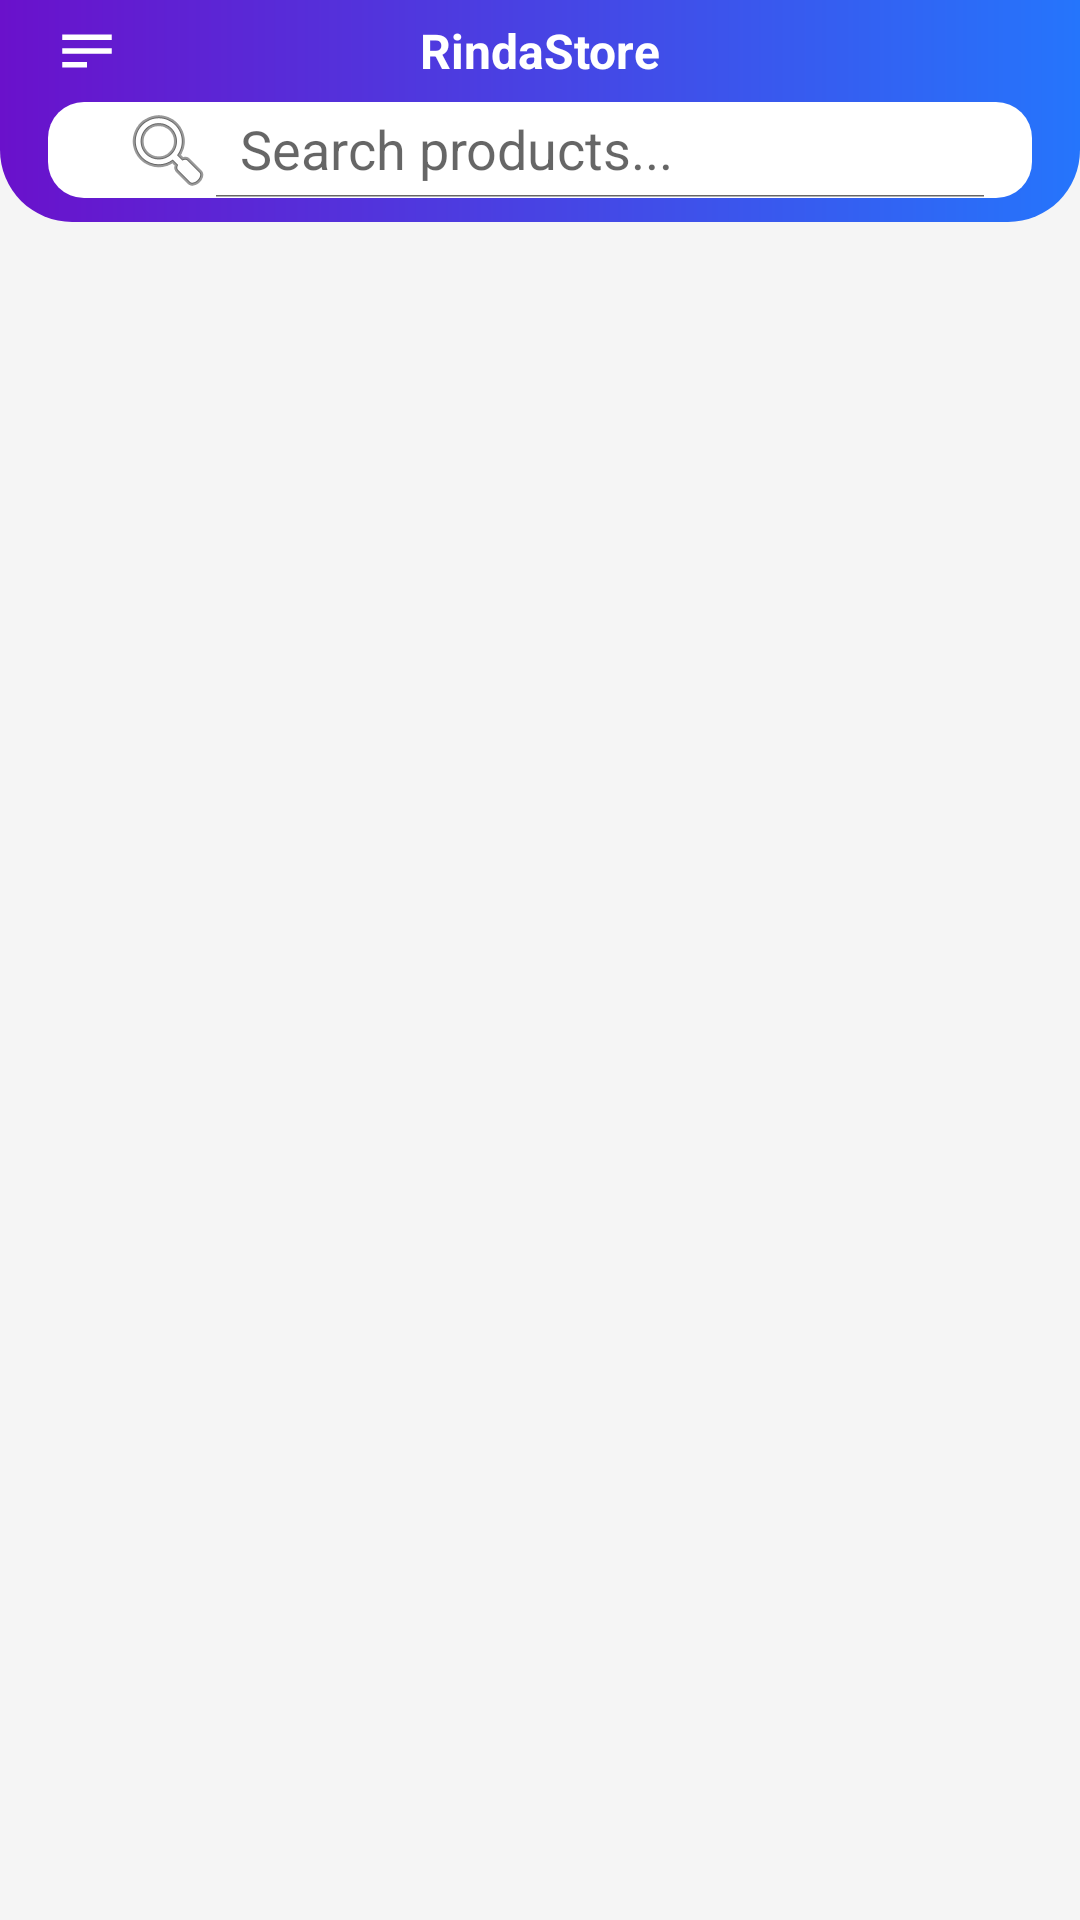

Layout XML and referenced resources for this Android screen:
<!-- AndroidManifest.xml: application theme Theme.NexusShop -->
<!-- res/layout/activity_main.xml -->
<?xml version="1.0" encoding="utf-8"?>
<androidx.drawerlayout.widget.DrawerLayout xmlns:android="http://schemas.android.com/apk/res/android"
    xmlns:app="http://schemas.android.com/apk/res-auto"
    xmlns:tools="http://schemas.android.com/tools"
    android:id="@+id/drawerLayout"
    android:layout_width="match_parent"
    android:layout_height="match_parent"
    android:background="@color/background_light"
    tools:context=".MainActivity">

    <androidx.coordinatorlayout.widget.CoordinatorLayout
        android:layout_width="match_parent"
        android:layout_height="match_parent">

        <com.google.android.material.appbar.AppBarLayout
            android:layout_width="match_parent"
            android:layout_height="wrap_content"
            android:background="@android:color/transparent"
            app:elevation="0dp">

            <LinearLayout
                android:layout_width="match_parent"
                android:layout_height="wrap_content"
                android:background="@drawable/header_gradient_bg"
                android:orientation="vertical"
                android:paddingBottom="8dp"
                android:paddingTop="4dp"
                android:paddingStart="16dp"
                android:paddingEnd="16dp">

                <RelativeLayout
                    android:layout_width="match_parent"
                    android:layout_height="wrap_content"
                    android:layout_marginBottom="4dp">

                    <ImageView
                        android:id="@+id/btnMenu"
                        android:layout_width="26dp"
                        android:layout_height="26dp"
                        android:layout_centerVertical="true"
                        android:padding="2dp"
                        android:src="@drawable/ic_menu_custom"
                        app:tint="@color/white" />

                    <TextView
                        android:id="@+id/tvAppName"
                        android:layout_width="wrap_content"
                        android:layout_height="wrap_content"
                        android:layout_centerInParent="true"
                        android:text="RindaStore"
                        android:textColor="@color/white"
                        android:textSize="16sp"
                        android:textStyle="bold" />

                    <ImageView
                        android:id="@+id/btnCartTop"
                        android:layout_width="26dp"
                        android:layout_height="26dp"
                        android:layout_alignParentEnd="true"
                        android:layout_centerVertical="true"
                        android:padding="2dp"
                        android:src="@drawable/ic_shopping_cart"
                        app:tint="@color/white" />
                </RelativeLayout>

                <androidx.appcompat.widget.SearchView
                    android:id="@+id/searchView"
                    android:layout_width="match_parent"
                    android:layout_height="32dp"
                    android:background="@drawable/search_view_bg_premium"
                    app:iconifiedByDefault="false"
                    app:queryHint="Search products..."
                    app:searchIcon="@android:drawable/ic_menu_search" />
            </LinearLayout>
        </com.google.android.material.appbar.AppBarLayout>

        <androidx.constraintlayout.widget.ConstraintLayout
            android:layout_width="match_parent"
            android:layout_height="match_parent"
            app:layout_behavior="@string/appbar_scrolling_view_behavior">

            <ProgressBar
                android:id="@+id/progressBar"
                android:layout_width="wrap_content"
                android:layout_height="wrap_content"
                android:visibility="gone"
                app:layout_constraintBottom_toBottomOf="parent"
                app:layout_constraintEnd_toEndOf="parent"
                app:layout_constraintStart_toStartOf="parent"
                app:layout_constraintTop_toTopOf="parent" />

            <androidx.recyclerview.widget.RecyclerView
                android:id="@+id/recyclerView"
                android:layout_width="match_parent"
                android:layout_height="match_parent"
                android:clipToPadding="false"
                android:padding="8dp"
                tools:listitem="@layout/item_product" />

        </androidx.constraintlayout.widget.ConstraintLayout>

    </androidx.coordinatorlayout.widget.CoordinatorLayout>

    <com.google.android.material.navigation.NavigationView
        android:id="@+id/navView"
        android:layout_width="wrap_content"
        android:layout_height="match_parent"
        android:layout_gravity="start"
        app:headerLayout="@layout/nav_header"
        app:menu="@menu/drawer_menu" />

</androidx.drawerlayout.widget.DrawerLayout>
<!-- res/layout/item_product.xml (included above) -->
<?xml version="1.0" encoding="utf-8"?>
<com.google.android.material.card.MaterialCardView xmlns:android="http://schemas.android.com/apk/res/android"
    xmlns:app="http://schemas.android.com/apk/res-auto"
    xmlns:tools="http://schemas.android.com/tools"
    android:layout_width="match_parent"
    android:layout_height="wrap_content"
    android:layout_margin="8dp"
    app:cardBackgroundColor="@color/white"
    app:cardCornerRadius="20dp"
    app:cardElevation="6dp"
    app:strokeWidth="0dp">

    <LinearLayout
        android:layout_width="match_parent"
        android:layout_height="wrap_content"
        android:orientation="vertical"
        android:padding="12dp">

        <RelativeLayout
            android:layout_width="match_parent"
            android:layout_height="160dp">

            <com.google.android.material.imageview.ShapeableImageView
                android:id="@+id/imgProduct"
                android:layout_width="match_parent"
                android:layout_height="match_parent"
                android:scaleType="centerCrop"
                app:shapeAppearanceOverlay="@style/RoundedImageView"
                tools:srcCompat="@tools:sample/avatars" />

            <ImageButton
                android:id="@+id/btnLike"
                android:layout_width="36dp"
                android:layout_height="36dp"
                android:layout_alignParentEnd="true"
                android:layout_margin="8dp"
                android:background="@drawable/circle_white_bg"
                android:elevation="2dp"
                android:src="@drawable/ic_favorite_border"
                app:tint="@color/primary_gradient_start" />
        </RelativeLayout>

        <TextView
            android:id="@+id/tvTitle"
            android:layout_width="match_parent"
            android:layout_height="wrap_content"
            android:layout_marginTop="12dp"
            android:ellipsize="end"
            android:maxLines="2"
            android:textColor="@color/text_main"
            android:textSize="16sp"
            android:textStyle="bold"
            tools:text="Premium Product Title" />

        <TextView
            android:id="@+id/tvPrice"
            android:layout_width="match_parent"
            android:layout_height="wrap_content"
            android:layout_marginTop="4dp"
            android:textColor="@color/price_green"
            android:textSize="18sp"
            android:textStyle="bold"
            tools:text="$99.99" />

        <com.google.android.material.button.MaterialButton
            android:id="@+id/btnViewDetails"
            style="@style/Widget.MaterialComponents.Button.OutlinedButton"
            android:layout_width="match_parent"
            android:layout_height="40dp"
            android:layout_marginTop="8dp"
            android:insetTop="0dp"
            android:insetBottom="0dp"
            android:text="View Details"
            android:textAllCaps="false"
            android:textSize="12sp"
            app:cornerRadius="12dp"
            app:strokeColor="@color/primary_gradient_start" />

        <com.google.android.material.button.MaterialButton
            android:id="@+id/btnAddToCart"
            style="@style/Widget.MaterialComponents.Button.UnelevatedButton"
            android:layout_width="match_parent"
            android:layout_height="40dp"
            android:layout_marginTop="8dp"
            android:insetTop="0dp"
            android:insetBottom="0dp"
            android:text="Add to Cart"
            android:textAllCaps="false"
            android:textSize="12sp"
            app:cornerRadius="12dp"
            app:icon="@drawable/ic_shopping_cart"
            app:iconGravity="textStart"
            app:iconSize="16dp" />

    </LinearLayout>

</com.google.android.material.card.MaterialCardView>
<!-- res/layout/nav_header.xml (included above) -->
<?xml version="1.0" encoding="utf-8"?>
<LinearLayout xmlns:android="http://schemas.android.com/apk/res/android"
    android:layout_width="match_parent"
    android:layout_height="180dp"
    android:background="@drawable/header_gradient_bg"
    android:gravity="bottom"
    android:orientation="vertical"
    android:padding="16dp"
    android:theme="@style/ThemeOverlay.AppCompat.Dark">

    <ImageView
        android:layout_width="64dp"
        android:layout_height="64dp"
        android:src="@android:drawable/sym_def_app_icon" />

    <TextView
        android:layout_width="match_parent"
        android:layout_height="wrap_content"
        android:layout_marginTop="8dp"
        android:text="Rinda"
        android:textAppearance="@style/TextAppearance.AppCompat.Body1"
        android:textStyle="bold" />

    <TextView
        android:layout_width="wrap_content"
        android:layout_height="wrap_content"
        android:text="nemrinda@gmail.com" />

</LinearLayout>
<!-- resources referenced by this layout -->
<resources>
  <color name="background_light">#F5F5F5</color>
  <color name="price_green">#4CAF50</color>
  <color name="primary_gradient_start">#6A11CB</color>
  <color name="text_main">#212121</color>
  <color name="white">#FFFFFFFF</color>
  <!-- drawable header_gradient_bg (drawable) -->
  <?xml version="1.0" encoding="utf-8"?>
  <shape xmlns:android="http://schemas.android.com/apk/res/android">
      <gradient
          android:angle="0"
          android:endColor="@color/primary_gradient_end"
          android:startColor="@color/primary_gradient_start"
          android:type="linear" />
      <corners
          android:bottomLeftRadius="24dp"
          android:bottomRightRadius="24dp" />
  </shape>
  <!-- drawable ic_favorite_border (drawable) -->
  <vector xmlns:android="http://schemas.android.com/apk/res/android"
      android:width="24dp"
      android:height="24dp"
      android:viewportWidth="24"
      android:viewportHeight="24">
    <path
        android:fillColor="#FF000000"
        android:pathData="M16.5,3c-1.74,0 -3.41,0.81 -4.5,2.09C10.91,3.81 9.24,3 7.5,3 4.42,3 2,5.42 2,8.5c0,3.78 3.4,6.86 8.55,11.54L12,21.35l1.45,-1.32C18.6,15.36 22,12.28 22,8.5 22,5.42 19.58,3 16.5,3zM12.1,18.55l-0.1,0.1 -0.1,-0.1C7.14,14.24 4,11.39 4,8.5 4,6.5 5.5,5 7.5,5c1.54,0 3.04,0.99 3.57,2.36h1.87C13.46,5.99 14.96,5 16.5,5c2,0 3.5,1.5 3.5,3.5 0,2.89 -3.14,5.74 -8.1,10.05z"/>
  </vector>
  <!-- drawable ic_menu_custom (drawable) -->
  <vector xmlns:android="http://schemas.android.com/apk/res/android"
      android:width="24dp"
      android:height="24dp"
      android:viewportWidth="24"
      android:viewportHeight="24">
    <path
        android:fillColor="#FF000000"
        android:pathData="M3,18h9v-2L3,16v2zM3,13h18v-2L3,11v2zM3,6v2h18L21,6L3,6z"/>
  </vector>
  <!-- drawable search_view_bg_premium (drawable) -->
  <?xml version="1.0" encoding="utf-8"?>
  <shape xmlns:android="http://schemas.android.com/apk/res/android">
      <solid android:color="@color/white" />
      <corners android:radius="12dp" />
      <padding
          android:left="8dp"
          android:right="8dp" />
  </shape>
  <style name="Theme.NexusShop" parent="Theme.MaterialComponents.Light.NoActionBar">
          
          <item name="colorPrimary">@color/purple_500</item>
          <item name="colorPrimaryVariant">@color/purple_700</item>
          <item name="colorOnPrimary">@color/white</item>
          
          <item name="colorSecondary">@color/teal_200</item>
          <item name="colorSecondaryVariant">@color/teal_700</item>
          <item name="colorOnSecondary">@color/black</item>
          
          <item name="android:statusBarColor">?attr/colorPrimaryVariant</item>
      </style>
  <color name="primary_gradient_end">#2575FC</color>
  <color name="purple_500">#6A11CB</color>
  <color name="purple_700">#2575FC</color>
  <color name="teal_200">#FF03DAC5</color>
  <color name="teal_700">#FF018786</color>
  <color name="black">#FF000000</color>
</resources>
